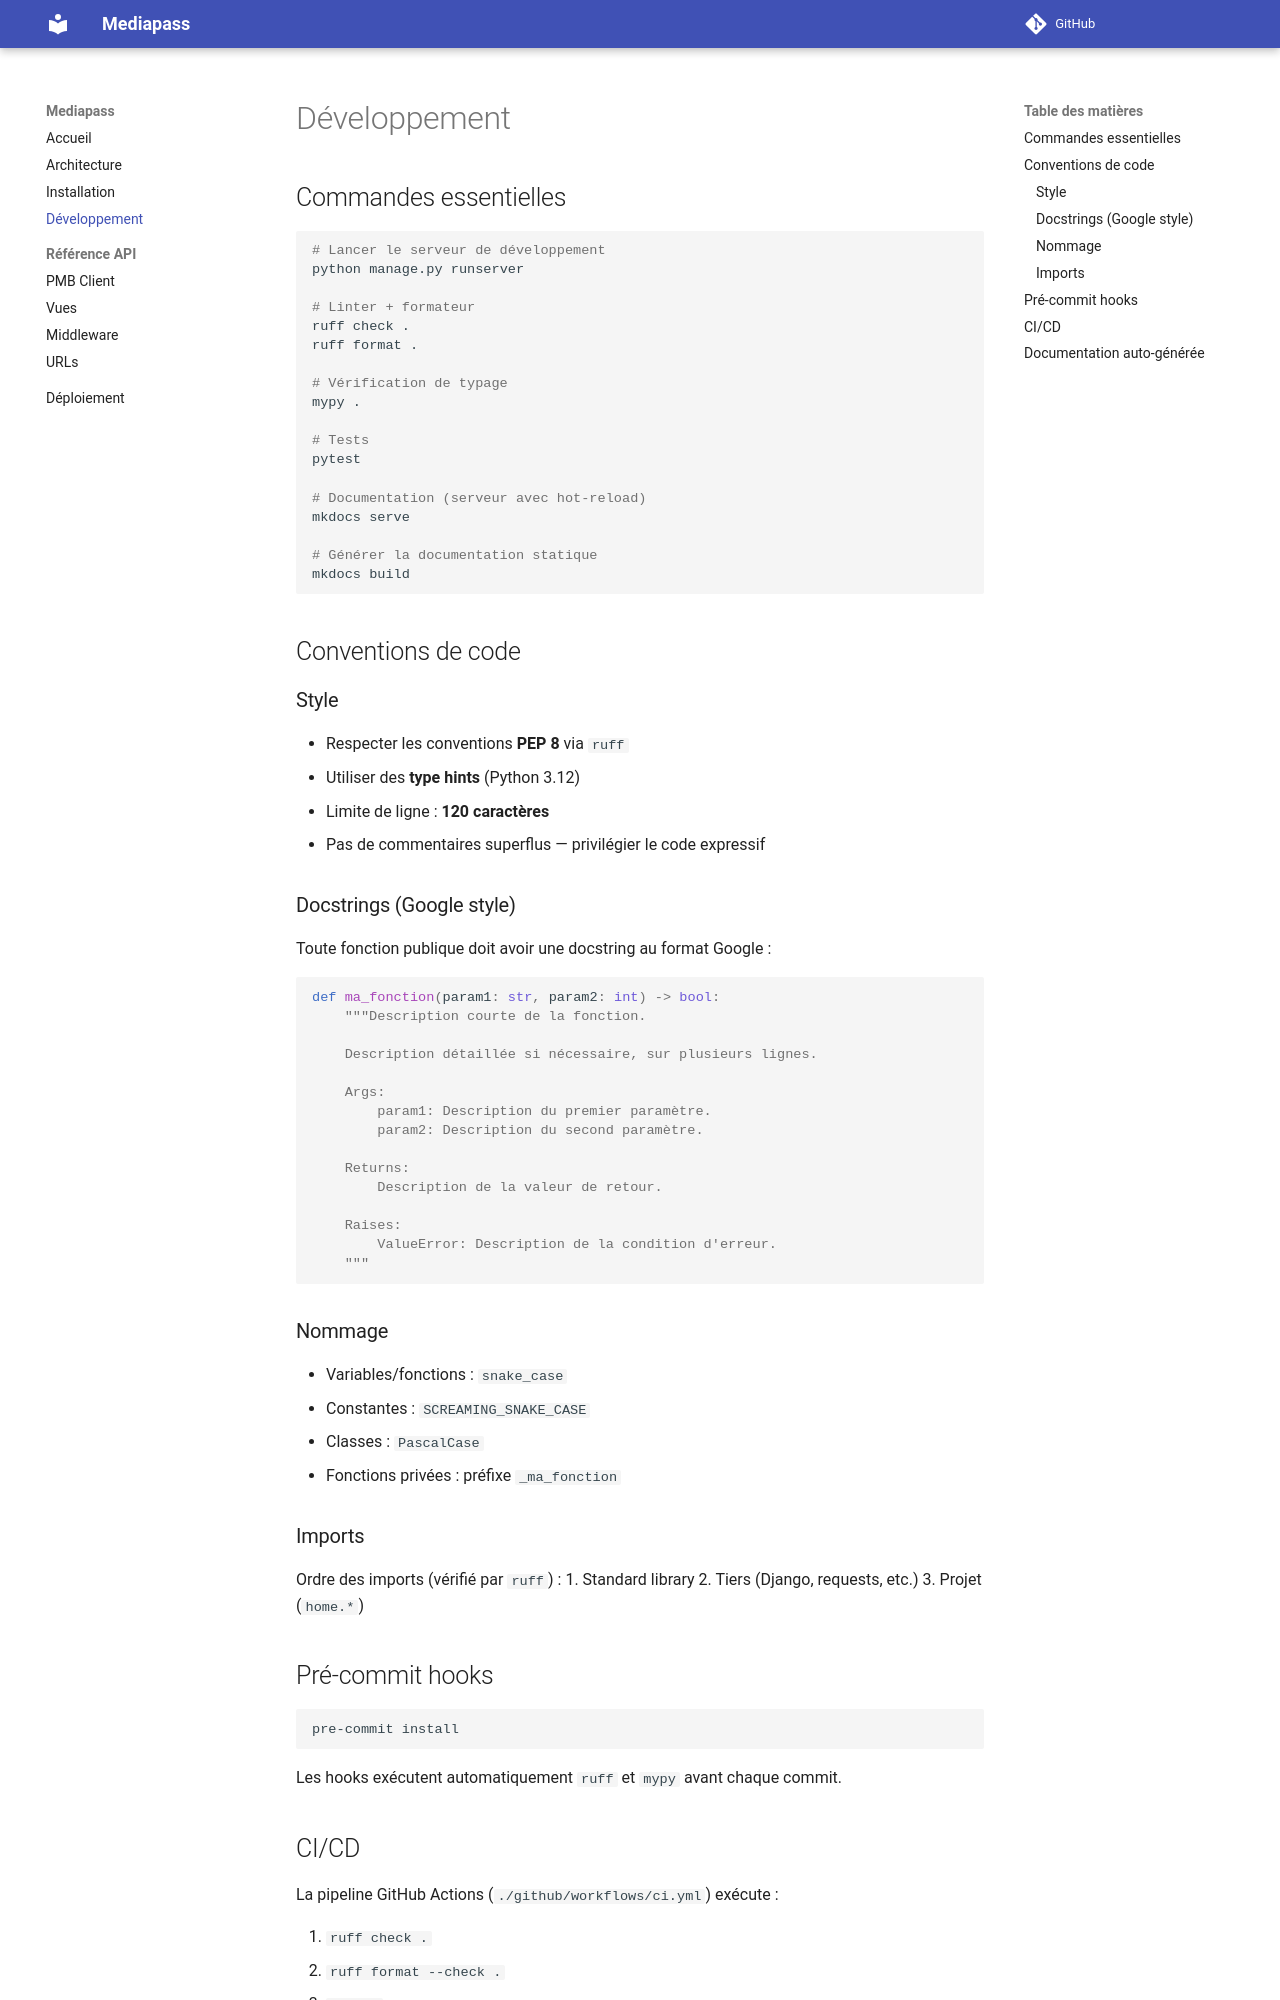

repository: gestionsiteccsa/PortailMediapass · page: development/index.html · generator: mkdocs

# Développement

## Commandes essentielles

```bash
# Lancer le serveur de développement
python manage.py runserver

# Linter + formateur
ruff check .
ruff format .

# Vérification de typage
mypy .

# Tests
pytest

# Documentation (serveur avec hot-reload)
mkdocs serve

# Générer la documentation statique
mkdocs build
```

## Conventions de code

### Style
-   Respecter les conventions **PEP 8** via `ruff`
-   Utiliser des **type hints** (Python 3.12)
-   Limite de ligne : **120 caractères**
-   Pas de commentaires superflus — privilégier le code expressif

### Docstrings (Google style)

Toute fonction publique doit avoir une docstring au format Google :

```python
def ma_fonction(param1: str, param2: int) -> bool:
    """Description courte de la fonction.

    Description détaillée si nécessaire, sur plusieurs lignes.

    Args:
        param1: Description du premier paramètre.
        param2: Description du second paramètre.

    Returns:
        Description de la valeur de retour.

    Raises:
        ValueError: Description de la condition d'erreur.
    """
```

### Nommage
-   Variables/fonctions : `snake_case`
-   Constantes : `SCREAMING_SNAKE_CASE`
-   Classes : `PascalCase`
-   Fonctions privées : préfixe `_ma_fonction`

### Imports
Ordre des imports (vérifié par `ruff`) :
1.  Standard library
2.  Tiers (Django, requests, etc.)
3.  Projet (`home.*`)

## Pré-commit hooks

```bash
pre-commit install
```

Les hooks exécutent automatiquement `ruff` et `mypy` avant chaque commit.
